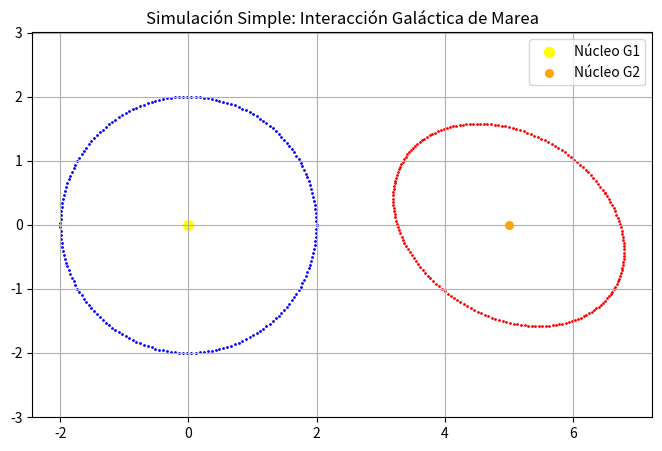

The script that saved this image:
%matplotlib inline
import numpy as np
import matplotlib.pyplot as plt

theta = np.linspace(0, 2*np.pi, 200)
# Galaxia 1
x1 = 2 * np.cos(theta)
y1 = 2 * np.sin(theta)
# Galaxia 2 (perturbada)
x2 = 5 + 1.5 * np.cos(theta) - 1.0 * np.sin(theta) # Distorsión de marea
y2 = 1.5 * np.sin(theta) + 0.5 * np.cos(theta)

plt.figure(figsize=(8,5))
plt.scatter(x1, y1, s=1, color='blue')
plt.scatter([0], [0], color='yellow', s=50, label='Núcleo G1')
plt.scatter(x2, y2, s=1, color='red')
plt.scatter([5], [0], color='orange', s=30, label='Núcleo G2')
plt.title('Simulación Simple: Interacción Galáctica de Marea')
plt.legend()
plt.axis('equal')
plt.grid(True)
plt.show()
